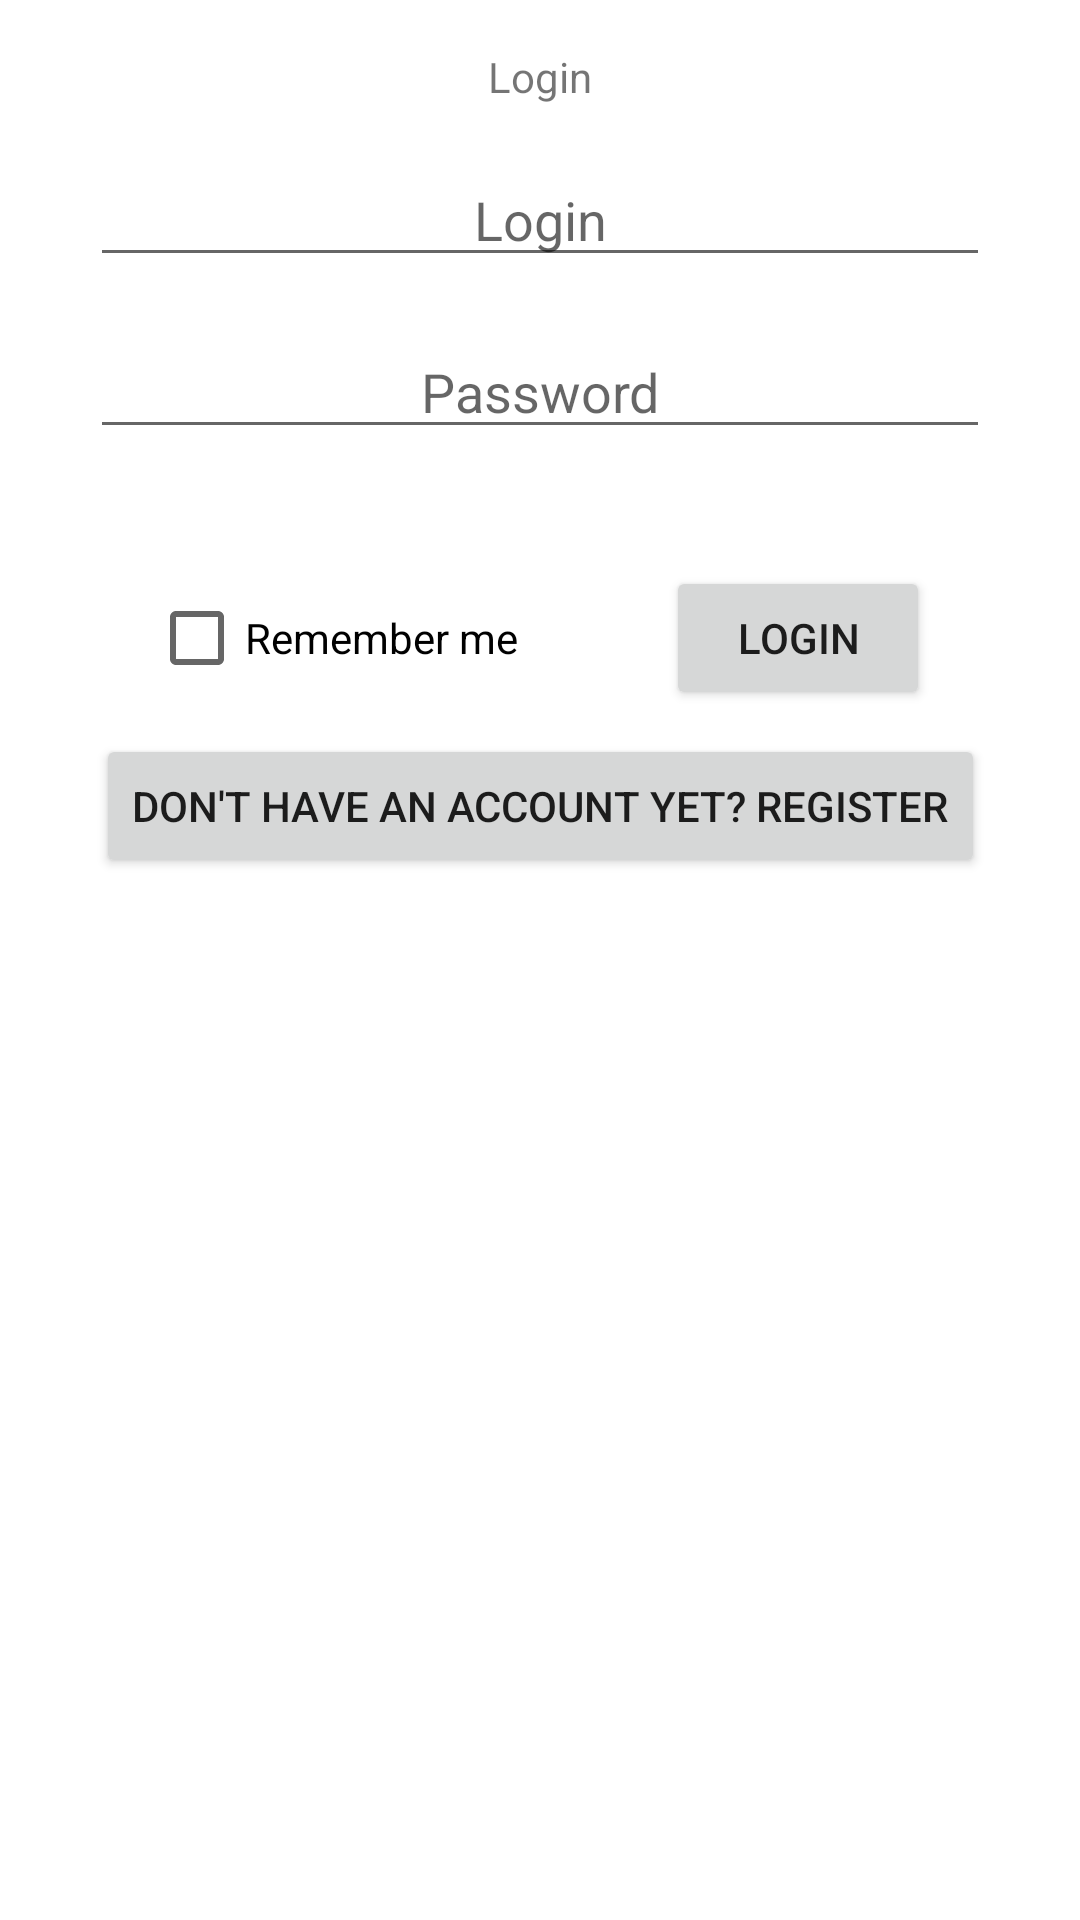

The Android layout XML behind this screen, and the referenced resources:
<!-- AndroidManifest.xml: application theme Theme.CreditCardManager -->
<!-- res/layout/activity_login.xml -->
<?xml version="1.0" encoding="utf-8"?>
<androidx.constraintlayout.widget.ConstraintLayout xmlns:android="http://schemas.android.com/apk/res/android"
    xmlns:app="http://schemas.android.com/apk/res-auto"
    xmlns:tools="http://schemas.android.com/tools"
    android:layout_width="match_parent"
    android:layout_height="match_parent"
    android:gravity="center"
    tools:context=".activities.LoginActivity">

    <TextView
        android:id="@+id/wrongLoginPass"
        android:layout_width="wrap_content"
        android:layout_height="wrap_content"
        android:text="@string/wrong_login_password"
        android:textColor="#FF0000"
        android:visibility="invisible"
        app:layout_constraintEnd_toEndOf="parent"
        app:layout_constraintStart_toStartOf="parent"
        app:layout_constraintTop_toBottomOf="@+id/passwordLoginInput" />

    <Button
        android:id="@+id/button"
        android:layout_width="88dp"
        android:layout_height="wrap_content"
        android:layout_marginTop="20dp"
        android:layout_marginEnd="50dp"
        android:onClick="login"
        android:text="@string/login"
        app:layout_constraintEnd_toEndOf="parent"
        app:layout_constraintTop_toBottomOf="@+id/wrongLoginPass" />

    <Button
        android:id="@+id/createAccountButton"
        android:layout_width="wrap_content"
        android:layout_height="wrap_content"
        android:layout_marginTop="8dp"
        android:onClick="register"
        android:text="@string/create_account"
        app:layout_constraintEnd_toEndOf="parent"
        app:layout_constraintHorizontal_bias="0.5"
        app:layout_constraintStart_toStartOf="parent"
        app:layout_constraintTop_toBottomOf="@+id/button" />

    <com.google.android.material.textfield.TextInputEditText
        android:id="@+id/passwordLoginInput"
        android:layout_width="300dp"
        android:layout_height="wrap_content"
        android:layout_marginTop="16dp"
        android:gravity="center"
        android:hint="@string/password"
        android:inputType="textPassword"
        app:layout_constraintEnd_toEndOf="parent"
        app:layout_constraintHorizontal_bias="0.5"
        app:layout_constraintStart_toStartOf="parent"
        app:layout_constraintTop_toBottomOf="@+id/usernameLoginInput">

    </com.google.android.material.textfield.TextInputEditText>

    <com.google.android.material.textfield.TextInputEditText
        android:id="@+id/usernameLoginInput"
        android:layout_width="300dp"
        android:layout_height="wrap_content"
        android:layout_marginTop="16dp"
        android:layout_weight=".70"
        android:gravity="center"
        android:hint="@string/login"
        app:layout_constraintEnd_toEndOf="parent"
        app:layout_constraintHorizontal_bias="0.5"
        app:layout_constraintStart_toStartOf="parent"
        app:layout_constraintTop_toBottomOf="@+id/textView">

    </com.google.android.material.textfield.TextInputEditText>

    <TextView
        android:id="@+id/textView"
        android:layout_width="wrap_content"
        android:layout_height="wrap_content"
        android:layout_marginTop="16dp"
        android:gravity="center"
        android:text="@string/login"
        app:layout_constraintEnd_toEndOf="parent"
        app:layout_constraintHorizontal_bias="0.5"
        app:layout_constraintStart_toStartOf="parent"
        app:layout_constraintTop_toTopOf="parent" />

    <CheckBox
        android:id="@+id/rememberMeCheckbox"
        android:layout_width="wrap_content"
        android:layout_height="wrap_content"
        android:layout_marginTop="20dp"
        android:text="@string/remember"
        app:layout_constraintEnd_toStartOf="@+id/button"
        app:layout_constraintStart_toStartOf="parent"
        app:layout_constraintTop_toBottomOf="@+id/wrongLoginPass" />
</androidx.constraintlayout.widget.ConstraintLayout>
<!-- resources referenced by this layout -->
<resources>
  <string name="create_account">Don\'t have an account yet? Register</string>
  <string name="login">Login</string>
  <string name="password">Password</string>
  <string name="remember">Remember me</string>
  <string name="wrong_login_password">Wrong login or password</string>
  <style name="Theme.CreditCardManager" parent="Theme.MaterialComponents.DayNight.DarkActionBar">
          
          <item name="colorPrimary">@color/purple_500</item>
          <item name="colorPrimaryVariant">@color/purple_700</item>
          <item name="colorOnPrimary">@color/white</item>
          
          <item name="colorSecondary">@color/teal_200</item>
          <item name="colorSecondaryVariant">@color/teal_700</item>
          <item name="colorOnSecondary">@color/black</item>
          
          <item name="android:statusBarColor" tools:targetApi="l">?attr/colorPrimaryVariant</item>
          
      </style>
  <!-- not gathered from this repository: default colours our renderer supplied (Android Studio template values) -->
  <color name="purple_500">#FF6200EE</color>
  <color name="purple_700">#FF3700B3</color>
  <color name="teal_200">#FF03DAC5</color>
  <color name="teal_700">#FF018786</color>
  <color name="black">#FF000000</color>
  <color name="white">#FFFFFFFF</color>
</resources>
